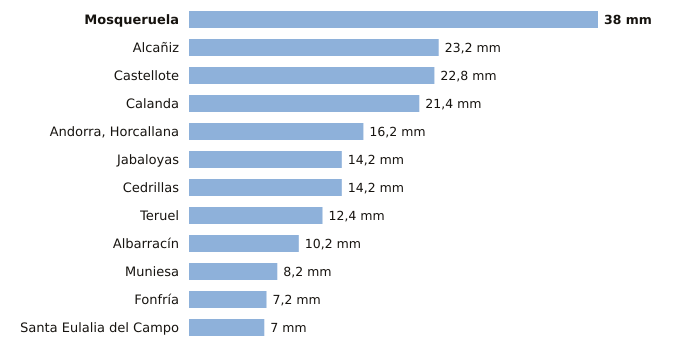

The file beside this chart, header and first rows:
estacion, provincia, indicativo, mm_6_dias_anteriores, mm_hoy, mm_7_dias, horas_de_hoy
Mosqueruela, Teruel, 8486X, 38.0, 0.0, 38.0, 1
Alcañiz, Teruel, 9573X, 23.2, 0.0, 23.2, 1
Castellote, Teruel, 9561X, 22.8, 0.0, 22.8, 1
Calanda, Teruel, 9569A, 21.4, 0.0, 21.4, 1
Andorra, Horcallana, Teruel, 9550C, 16.2, 0.0, 16.2, 1
Jabaloyas, Teruel, 8376, 14.2, 0.0, 14.2, 1
Cedrillas, Teruel, 8458X, 14.2, 0.0, 14.2, 1
Teruel, Teruel, 8368U, 12.4, 0.0, 12.4, 1
Albarracín, Teruel, 8354X, 10.2, 0.0, 10.2, 1
Muniesa, Teruel, 9513X, 8.2, 0.0, 8.2, 1
Fonfría, Teruel, 9436X, 7.2, 0.0, 7.2, 1
Santa Eulalia del Campo, Teruel, 9374X, 7.0, 0.0, 7.0, 1
